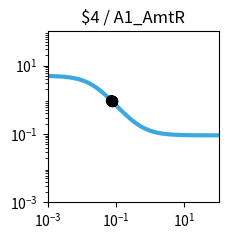

The script that saved this image: (Note: this script raises an exception after producing the figure.)
import matplotlib.pyplot as plt
import matplotlib.ticker as ticker
import numpy as np

fig, ax = plt.subplots(figsize=(2.5,2.5))

plt.xlim(1.000000e-03, 1.000000e+02)
plt.ylim(1.000000e-03, 1.000000e+02)

x = np.array([1.000000e-03,1.122018e-03,1.258925e-03,1.412538e-03,1.584893e-03,1.778279e-03,1.995262e-03,2.238721e-03,2.511886e-03,2.818383e-03,3.162278e-03,3.548134e-03,3.981072e-03,4.466836e-03,5.011872e-03,5.623413e-03,6.309573e-03,7.079458e-03,7.943282e-03,8.912509e-03,1.000000e-02,1.122018e-02,1.258925e-02,1.412538e-02,1.584893e-02,1.778279e-02,1.995262e-02,2.238721e-02,2.511886e-02,2.818383e-02,3.162278e-02,3.548134e-02,3.981072e-02,4.466836e-02,5.011872e-02,5.623413e-02,6.309573e-02,7.079458e-02,7.943282e-02,8.912509e-02,1.000000e-01,1.122018e-01,1.258925e-01,1.412538e-01,1.584893e-01,1.778279e-01,1.995262e-01,2.238721e-01,2.511886e-01,2.818383e-01,3.162278e-01,3.548134e-01,3.981072e-01,4.466836e-01,5.011872e-01,5.623413e-01,6.309573e-01,7.079458e-01,7.943282e-01,8.912509e-01,1.000000e+00,1.122018e+00,1.258925e+00,1.412538e+00,1.584893e+00,1.778279e+00,1.995262e+00,2.238721e+00,2.511886e+00,2.818383e+00,3.162278e+00,3.548134e+00,3.981072e+00,4.466836e+00,5.011872e+00,5.623413e+00,6.309573e+00,7.079458e+00,7.943282e+00,8.912509e+00,1.000000e+01,1.122018e+01,1.258925e+01,1.412538e+01,1.584893e+01,1.778279e+01,1.995262e+01,2.238721e+01,2.511886e+01,2.818383e+01,3.162278e+01,3.548134e+01,3.981072e+01,4.466836e+01,5.011872e+01,5.623413e+01,6.309573e+01,7.079458e+01,7.943282e+01,8.912509e+01,1.000000e+02,])
y = np.array([4.950744e+00,4.937165e+00,4.921475e+00,4.903362e+00,4.882475e+00,4.858420e+00,4.830758e+00,4.799000e+00,4.762613e+00,4.721013e+00,4.673573e+00,4.619631e+00,4.558498e+00,4.489471e+00,4.411861e+00,4.325011e+00,4.228334e+00,4.121352e+00,4.003734e+00,3.875348e+00,3.736297e+00,3.586967e+00,3.428047e+00,3.260549e+00,3.085801e+00,2.905414e+00,2.721238e+00,2.535288e+00,2.349657e+00,2.166423e+00,1.987560e+00,1.814851e+00,1.649827e+00,1.493722e+00,1.347449e+00,1.211603e+00,1.086481e+00,9.721111e-01,8.682949e-01,7.746531e-01,6.906692e-01,6.157319e-01,5.491718e-01,4.902918e-01,4.383927e-01,3.927915e-01,3.528354e-01,3.179107e-01,2.874491e-01,2.609295e-01,2.378791e-01,2.178724e-01,2.005286e-01,1.855093e-01,1.725148e-01,1.612811e-01,1.515762e-01,1.431971e-01,1.359664e-01,1.297294e-01,1.243516e-01,1.197161e-01,1.157217e-01,1.122805e-01,1.093165e-01,1.067641e-01,1.045663e-01,1.026742e-01,1.010455e-01,9.964361e-02,9.843706e-02,9.739872e-02,9.650518e-02,9.573630e-02,9.507471e-02,9.450548e-02,9.401571e-02,9.359434e-02,9.323182e-02,9.291993e-02,9.265162e-02,9.242079e-02,9.222222e-02,9.205139e-02,9.190443e-02,9.177801e-02,9.166926e-02,9.157571e-02,9.149524e-02,9.142601e-02,9.136646e-02,9.131523e-02,9.127116e-02,9.123326e-02,9.120065e-02,9.117260e-02,9.114847e-02,9.112772e-02,9.110986e-02,9.109450e-02,9.108129e-02,])
c = "#3ba9e0"

hi_x = np.array([7.400000e-02,7.400000e-02,7.400000e-02,7.400000e-02,7.400000e-02,7.400000e-02,])
hi_y = np.array([9.309481e-01,9.309481e-01,9.309481e-01,9.309481e-01,9.309481e-01,9.309481e-01,])
lo_x = np.array([7.400000e-02,7.400000e-02,])
lo_y = np.array([9.309481e-01,9.309481e-01,])

plt.loglog(x,y,lw=3,color=c)
plt.scatter(hi_x,hi_y,marker='o',s=50,color='black',zorder=10)
plt.scatter(lo_x,lo_y,marker='o',s=50,edgecolors='black',color='none',zorder=10)

plt.title("$4 / A1_AmtR")

ax.xaxis.set_major_locator(ticker.LogLocator(numticks=3))
ax.yaxis.set_major_locator(ticker.LogLocator(numticks=3))

ax.set_aspect('equal')
plt.tight_layout()

plt.savefig("/content/output/0xA6/response_plot_$4_A1_AmtR.png", bbox_inches='tight')
